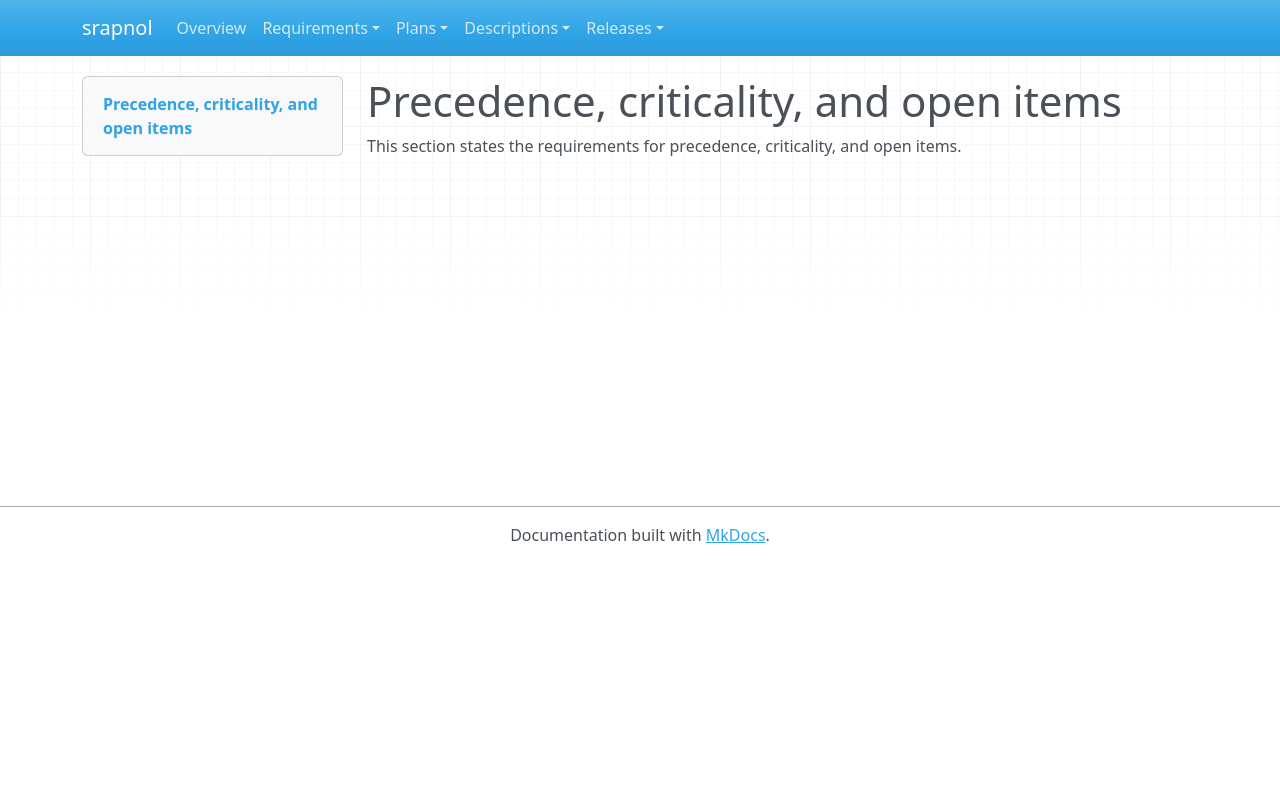

repository: emanspeaks/srapnol · page: srs/SRS-PRECEDENCE/index.html · generator: mkdocs

---
active: true
derived: false
level: 13.0
links: []
normative: false
ref: ''
reviewed: uPV_LRGHwqCzAZhUi5UMZ71OlWskKbF-y_p7FPYneLM=
---

# Precedence, criticality, and open items

This section states the requirements for precedence, criticality, and open items.
